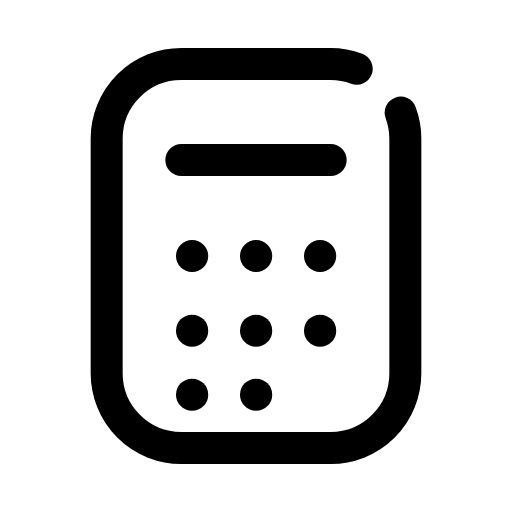
t = 0.00 s
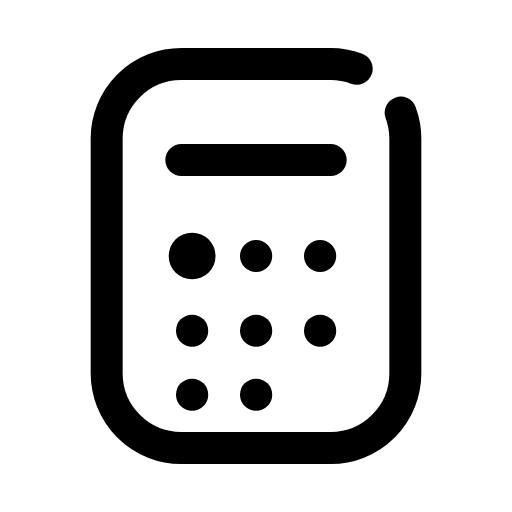
t = 0.07 s
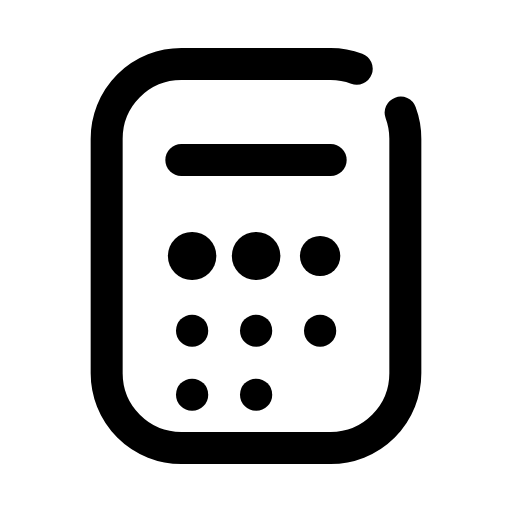
t = 0.17 s
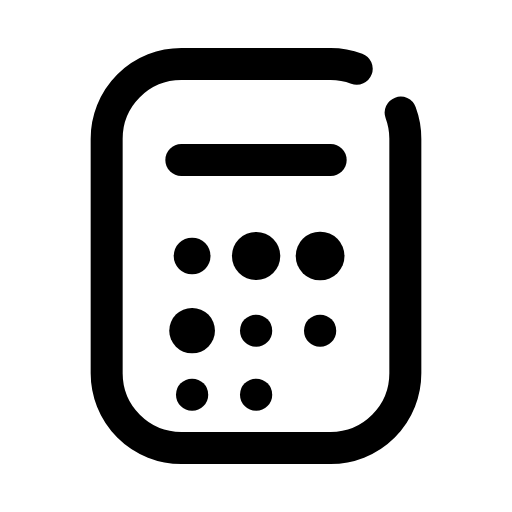
t = 0.27 s
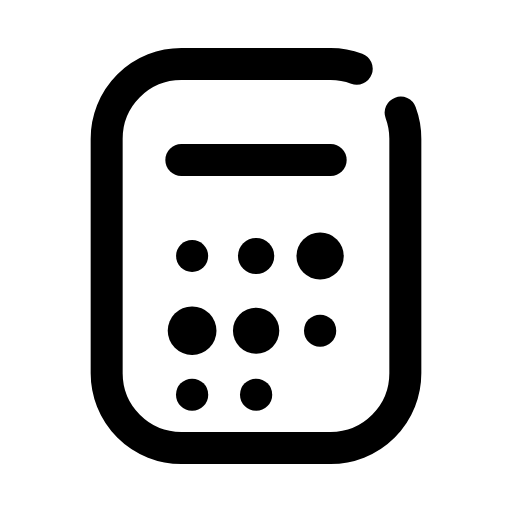
t = 0.35 s
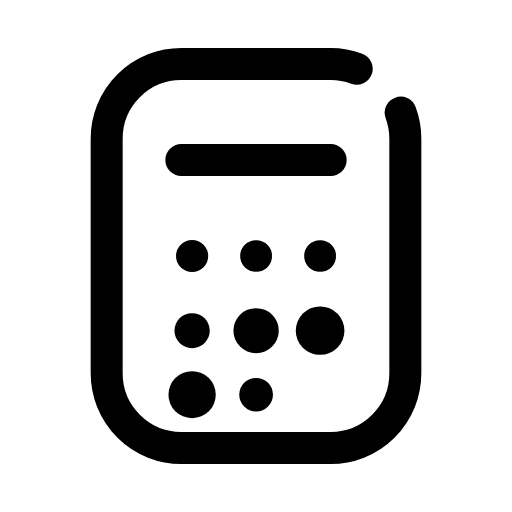
t = 0.50 s

The animated SVG that drew these frames (rendered in a browser with its animation timeline set to each time). Animation: 1 CSS @keyframes rule; one cycle of 0.57 s, repeats indefinitely.

<svg xmlns="http://www.w3.org/2000/svg" viewBox="0 0 24 24" width="24" height="24" class="rd-a-calculator" data-rd-animate="hover"><style>.rd-a-calculator{overflow:visible}.rd-a-calculator *{transform-box:view-box}.rd-a-calculator .p0{transform-box:fill-box;transform-origin:center}@media (prefers-reduced-motion:no-preference){.rd-a-calculator[data-rd-animate="hover"]:hover .p0,:hover>.rd-a-calculator[data-rd-animate="parent"] .p0,.rd-a-calculator[data-rd-animate="play"] .p0,.rd-a-calculator[data-rd-animate="loop"] .p0{animation:rd-calculator-f0 calc(0.5s*var(--rd-speed,1)) cubic-bezier(.34,1.3,.5,1);animation-delay:calc((0s + var(--k)*0.07s)*var(--rd-speed,1))}.rd-a-calculator[data-rd-animate="loop"] *{animation-iteration-count:infinite!important}@keyframes rd-calculator-f0{0%,100%{scale:1}40%{scale:1.5}}}</style><g fill="none" stroke="currentColor" stroke-linecap="round" stroke-linejoin="round" stroke-width="1.5"><path d="M18.78 5.28A3.5 3.5 0 0 1 19 6.5V17.5A3.5 3.5 0 0 1 15.5 21H8.5A3.5 3.5 0 0 1 5 17.5V6.5A3.5 3.5 0 0 1 8.5 3H15.5A3.5 3.5 0 0 1 16.72 3.22"/><path d="M8.5 7.5h7"/><g><g class="p0" style="--k:0;--s:1"><path d="M9 12h.01"/></g><g class="p0" style="--k:1;--s:1"><path d="M12 12h.01"/></g><g class="p0" style="--k:2;--s:1"><path d="M15 12h.01"/></g><g class="p0" style="--k:3;--s:1"><path d="M9 15.5h.01"/></g><g class="p0" style="--k:4;--s:1"><path d="M12 15.5h.01"/></g><g class="p0" style="--k:5;--s:1"><path d="M15 15.5h.01"/></g><g class="p0" style="--k:6;--s:1"><path d="M9 18.5h.01"/></g><g class="p0" style="--k:7;--s:1"><path d="M12 18.5h.01"/></g></g></g></svg>
